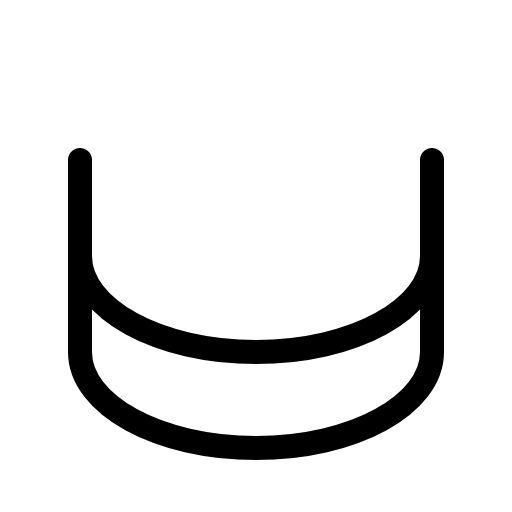
t = 0.00 s
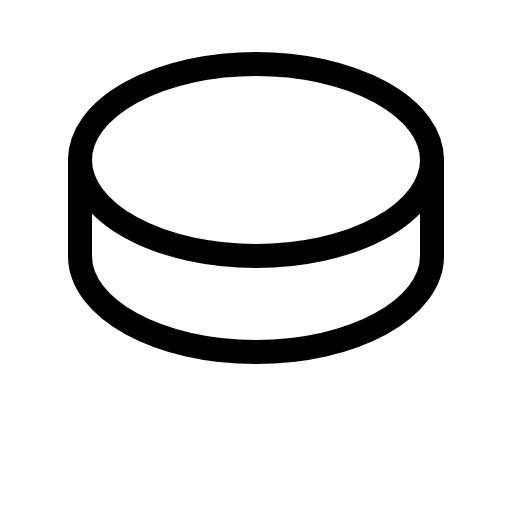
t = 0.60 s
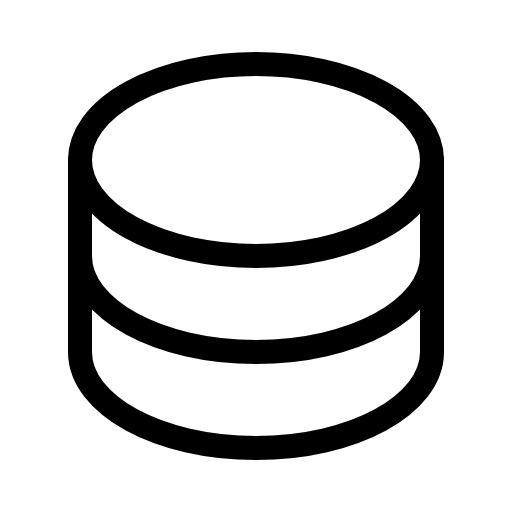
t = 0.98 s
t = 1.35 s: frame unchanged from t = 0.98 s, image omitted
t = 1.73 s: frame unchanged from t = 0.98 s, image omitted

The animated SVG that drew these frames (rendered in a browser with its animation timeline set to each time). Animation: 1 CSS @keyframes rule; one cycle of 2.10 s, repeats indefinitely.

<svg xmlns="http://www.w3.org/2000/svg" viewBox="0 0 256 256">
  <style>
    .draw-line {
      stroke-dasharray: 2000;
      stroke-dashoffset: 0;
    }
    svg:hover .draw-line {
      animation: phosphor-draw-in 1.5s ease-in-out infinite;
    }
    @keyframes phosphor-draw-in {
      0%   { stroke-dashoffset: 2000; }
      100% { stroke-dashoffset: 0; }
    }
  </style><rect width="256" height="256" fill="none"/><ellipse cx="128" cy="80" rx="88" ry="48" fill="none" stroke="currentColor" stroke-linecap="round" stroke-linejoin="round" stroke-width="12" class="draw-line" pathLength="1" style="animation-delay: 0s"/><path d="M40,80v48c0,26.51,39.4,48,88,48s88-21.49,88-48V80" fill="none" stroke="currentColor" stroke-linecap="round" stroke-linejoin="round" stroke-width="12" class="draw-line" pathLength="1" style="animation-delay: 0.3s"/><path d="M40,128v48c0,26.51,39.4,48,88,48s88-21.49,88-48V128" fill="none" stroke="currentColor" stroke-linecap="round" stroke-linejoin="round" stroke-width="12" class="draw-line" pathLength="1" style="animation-delay: 0.6s"/></svg>
